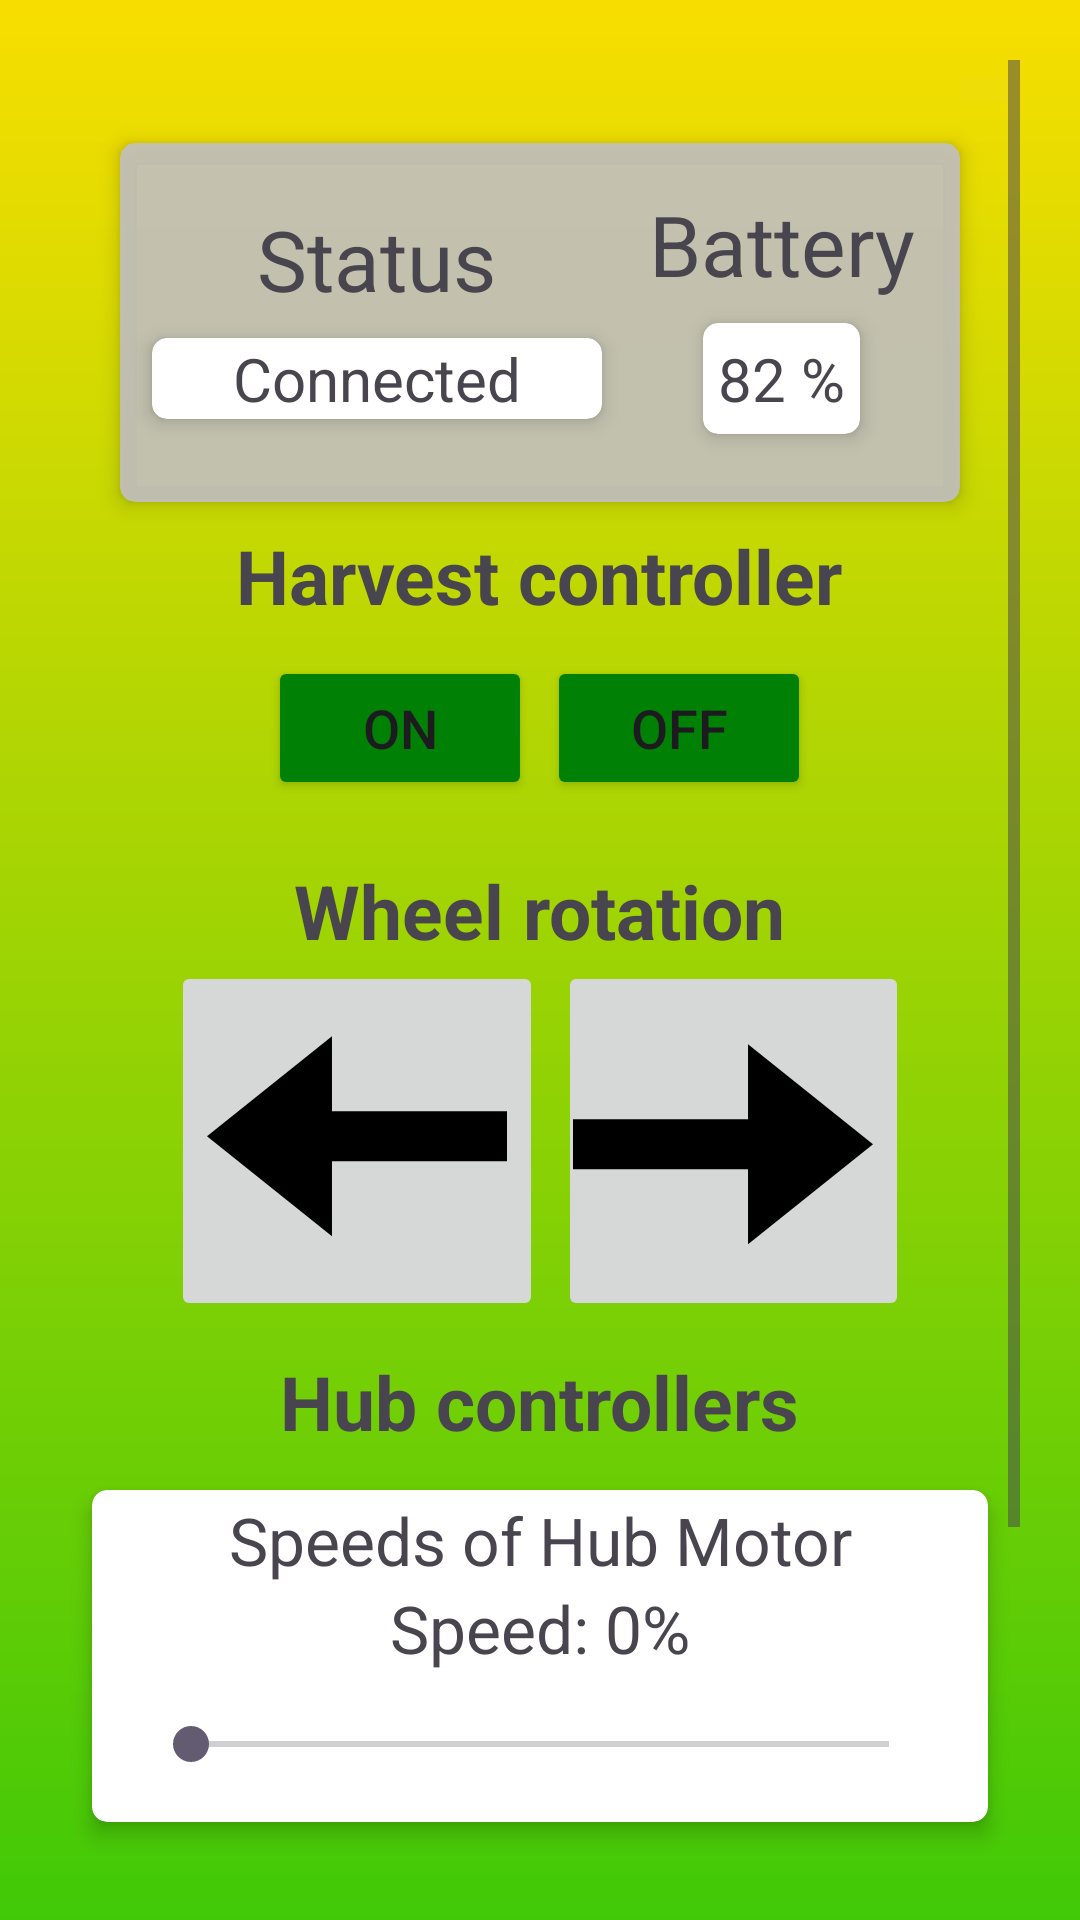

Here is an Android app screen rendered from its layout file. Give the layout XML and the strings, colors and styles it references.
<!-- AndroidManifest.xml: application theme Theme.FarmFusion -->
<!-- res/layout/activity_harvesting.xml -->
<?xml version="1.0" encoding="utf-8"?>
<LinearLayout
    xmlns:android="http://schemas.android.com/apk/res/android"
    xmlns:app="http://schemas.android.com/apk/res-auto"
    xmlns:tools="http://schemas.android.com/tools"
    android:layout_width="match_parent"
    android:layout_height="match_parent"
    android:padding="20dp"
    android:background="@drawable/gradient_bg"
    tools:context=".fertilizers">
    <ScrollView
        android:layout_width="match_parent"
        android:layout_height="wrap_content"
        android:fillViewport="true">
        <LinearLayout
            android:layout_width="match_parent"
            android:layout_height="wrap_content"
            android:orientation="vertical">
            <ImageButton
                android:id="@+id/refreshBtn"
                android:layout_width="wrap_content"
                android:layout_height="wrap_content"
                android:src="@drawable/refresh_svgrepo_com"
                android:layout_gravity="end"
                android:backgroundTint="#EFDD07"/>
            <androidx.cardview.widget.CardView
                android:layout_width="wrap_content"
                android:layout_height="wrap_content"
                android:elevation="8dp"
                app:cardCornerRadius="5dp"
                app:cardElevation="4dp"
                app:cardUseCompatPadding="true"
                android:layout_gravity="center"
                android:backgroundTint="#E9C1BFBF">
                <LinearLayout
                    android:layout_width="match_parent"
                    android:layout_height="wrap_content"
                    android:orientation="horizontal"
                    android:gravity="center"
                    android:padding="5dp">

                    <LinearLayout
                        android:layout_width="wrap_content"
                        android:layout_height="wrap_content"
                        android:orientation="vertical"
                        android:gravity="center">
                        <TextView
                            android:layout_width="wrap_content"
                            android:layout_height="wrap_content"
                            android:text="Status"
                            android:textSize="28sp"/>
                        <androidx.cardview.widget.CardView
                            android:layout_width="wrap_content"
                            android:layout_height="wrap_content"
                            android:elevation="8dp"
                            app:cardCornerRadius="5dp"
                            app:cardElevation="4dp"
                            app:cardUseCompatPadding="true">
                            <TextView
                                android:layout_width="150dp"
                                android:layout_height="wrap_content"
                                android:text="Connected"
                                android:textSize="20sp"
                                android:gravity="center"/>
                        </androidx.cardview.widget.CardView>
                    </LinearLayout>
                    <LinearLayout
                        android:layout_width="wrap_content"
                        android:layout_height="wrap_content"
                        android:orientation="vertical"
                        android:gravity="center"
                        android:padding="10dp">
                        <TextView
                            android:layout_width="wrap_content"
                            android:layout_height="wrap_content"
                            android:text="Battery"
                            android:textSize="28sp"/>
                        <androidx.cardview.widget.CardView
                            android:layout_width="wrap_content"
                            android:layout_height="wrap_content"
                            android:elevation="8dp"
                            app:cardCornerRadius="5dp"
                            app:cardElevation="4dp"
                            app:cardUseCompatPadding="true">
                            <TextView
                                android:layout_width="wrap_content"
                                android:layout_height="wrap_content"
                                android:text="82 %"
                                android:textSize="20sp"
                                android:gravity="center"
                                android:padding="5dp"/>
                        </androidx.cardview.widget.CardView>
                    </LinearLayout>

                </LinearLayout>
            </androidx.cardview.widget.CardView>
            <TextView
                android:layout_gravity="center"
                android:layout_width="wrap_content"
                android:layout_height="wrap_content"
                android:text="Harvest controller"
                android:textSize="25sp"
                android:textStyle="bold"/>
            <LinearLayout
                android:layout_width="match_parent"
                android:layout_height="wrap_content"
                android:orientation="horizontal"
                android:gravity="center"
                android:padding="10dp">

                <Button
                    android:id="@+id/harvestOnBtn"
                    android:layout_width="wrap_content"
                    android:layout_height="wrap_content"
                    android:text="On"
                    android:textSize="18sp"
                    android:layout_marginRight="5dp"
                    android:backgroundTint="@color/btnBack"/>
                <Button
                    android:id="@+id/harvestOffBtn"
                    android:layout_width="wrap_content"
                    android:layout_height="wrap_content"
                    android:text="Off"
                    android:textSize="18sp"
                    android:backgroundTint="@color/btnBack"/>
            </LinearLayout>

            <TextView
                android:layout_width="wrap_content"
                android:layout_height="wrap_content"
                android:layout_gravity="center"
                android:layout_marginTop="10dp"
                android:text="Wheel rotation"
                android:textSize="25sp"
                android:textStyle="bold" />

            <LinearLayout
                android:layout_width="match_parent"
                android:layout_height="wrap_content"
                android:gravity="center"
                android:orientation="horizontal">

                <ImageButton
                    android:id="@+id/rotateLeftImg"
                    android:layout_width="wrap_content"
                    android:layout_height="wrap_content"
                    android:layout_marginRight="5dp"
                    android:src="@drawable/left_arrow" />

                <ImageButton
                    android:id="@+id/rotateRightImg"
                    android:layout_width="wrap_content"
                    android:layout_height="wrap_content"
                    android:paddingLeft="5dp"
                    android:src="@drawable/right_arrow" />
            </LinearLayout>
            <TextView
                android:layout_width="wrap_content"
                android:layout_height="wrap_content"
                android:layout_gravity="center"
                android:text="Hub controllers"
                android:textSize="25sp"
                android:layout_marginTop="10dp"
                android:textStyle="bold"/>

            <androidx.cardview.widget.CardView
                android:layout_width="match_parent"
                android:layout_height="wrap_content"
                android:elevation="8dp"
                app:cardCornerRadius="5dp"
                app:cardElevation="4dp"
                android:layout_margin="5dp"
                app:cardUseCompatPadding="true">
                <LinearLayout
                    android:id="@+id/hubSpeedLayout"
                    android:layout_width="match_parent"
                    android:layout_height="wrap_content"
                    android:orientation="vertical"
                    android:layout_margin="2dp">
                    <TextView
                        android:layout_width="match_parent"
                        android:layout_height="wrap_content"
                        android:gravity="center"
                        android:textSize="22sp"
                        android:text="Speeds of Hub Motor"/>
                    <TextView
                        android:id="@+id/hubSpeedValue"
                        android:layout_width="match_parent"
                        android:layout_height="wrap_content"
                        android:gravity="center"
                        android:textSize="22sp"
                        android:text="Speed: 0%" />

                    <SeekBar
                        android:id="@+id/hubSpeedSlider"
                        android:layout_width="match_parent"
                        android:layout_height="wrap_content"
                        android:max="100"
                        android:progress="0"
                        android:layout_margin="15dp" />

                </LinearLayout>
            </androidx.cardview.widget.CardView>
            <LinearLayout
                android:layout_width="match_parent"
                android:layout_height="wrap_content"
                android:layout_margin="5dp"
                android:orientation="vertical"
                android:gravity="center">
                <Button
                    android:backgroundTint="@color/btnBack"
                    android:id="@+id/forwardHubBtn"
                    android:layout_width="match_parent"
                    android:layout_height="wrap_content"
                    android:text="HUB FORWARD"
                    android:textSize="20sp"
                    android:layout_margin="5dp"/>
                <Button
                    android:backgroundTint="@color/btnBack"
                    android:id="@+id/backHubMotor"
                    android:layout_width="match_parent"
                    android:layout_height="wrap_content"
                    android:text="HUB BACKWARD"
                    android:textSize="20sp"
                    android:layout_marginBottom="20dp"/>
            </LinearLayout>
        </LinearLayout>

    </ScrollView>

</LinearLayout>
<!-- resources referenced by this layout -->
<resources>
  <color name="btnBack">#018006</color>
  <!-- drawable gradient_bg (drawable) -->
  <?xml version="1.0" encoding="utf-8"?>
  <layer-list xmlns:android="http://schemas.android.com/apk/res/android">
  
      <item>
          <shape android:shape="rectangle">
              <gradient
                  android:angle="90"
                  android:startColor="#41C907"
                  android:endColor="#F8DE00"
                  android:type="linear"/>
          </shape>
      </item>
  </layer-list>
  <!-- drawable left_arrow (drawable) -->
  <vector xmlns:android="http://schemas.android.com/apk/res/android"
      android:width="100dp"
      android:height="100dp"
      android:viewportWidth="512"
      android:viewportHeight="512">
    <path
        android:pathData="M213.3,205.3l0,-128l-213.3,170.7l213.3,170.7l0,-128l298.7,0l0,-85.4z"
        android:fillColor="#000000"/>
  </vector>
  <!-- drawable right_arrow (drawable) -->
  <vector xmlns:android="http://schemas.android.com/apk/res/android"
      android:width="100dp"
      android:height="100dp"
      android:viewportWidth="512"
      android:viewportHeight="512">
    <path
        android:pathData="M512,261.5l-213.3,-170.7l0,128l-298.7,0l0,85.4l298.7,0l0,128z"
        android:fillColor="#000000"/>
  </vector>
  <style name="Theme.FarmFusion" parent="Base.Theme.FarmFusion" />
  <style name="Base.Theme.FarmFusion" parent="Theme.Material3.DayNight.NoActionBar">
          
          
      </style>
</resources>
